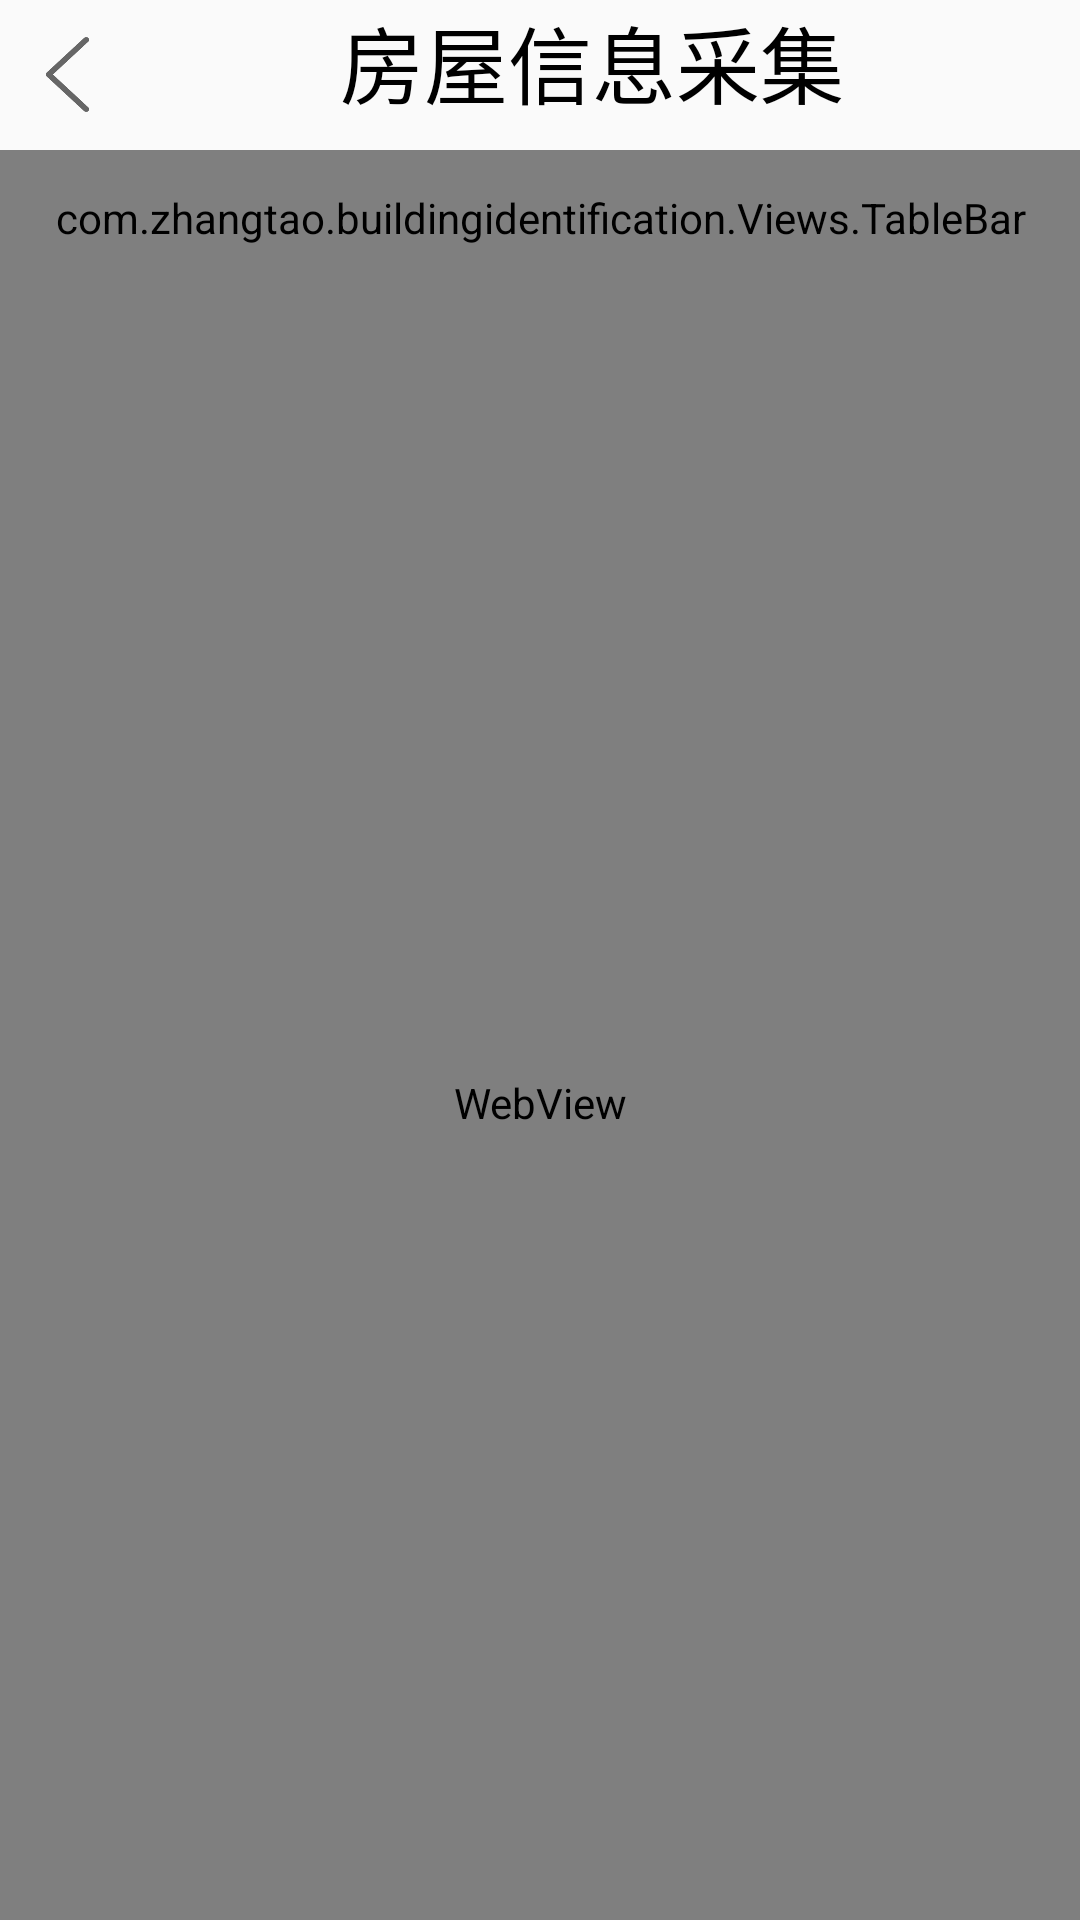

Reconstruct the res/layout file that produces this screen, plus the resources it refers to.
<!-- AndroidManifest.xml: application theme AppTheme -->
<!-- res/layout/activity_survey.xml -->
<?xml version="1.0" encoding="utf-8"?>
<LinearLayout xmlns:android="http://schemas.android.com/apk/res/android"
    xmlns:app="http://schemas.android.com/apk/res-auto"
    xmlns:tools="http://schemas.android.com/tools"
    android:orientation="vertical"
    android:layout_width="match_parent"
    android:layout_height="match_parent"
    tools:context=".surveyActivity">

    <LinearLayout
        android:layout_width="match_parent"
        android:layout_height="50dp"
        android:orientation="horizontal">

        <ImageView
            android:id="@+id/back_btn"
            android:layout_width="25dp"
            android:layout_height="25dp"
            android:src="@mipmap/back"
            android:layout_gravity="center_vertical"
            android:layout_marginStart="10dp"/>

        <TextView
            android:layout_width="match_parent"
            android:layout_height="wrap_content"
            android:text="房屋信息采集"
            android:gravity="center"
            android:textSize="28sp"
            android:textColor="@color/black"/>
    </LinearLayout>

    <com.zhangtao.buildingidentification.Views.TableBar
        android:id="@+id/table_bar"
        android:layout_width="match_parent"
        android:layout_height="45dp" />


    <WebView
        android:id="@+id/table_view"
        android:layout_width="match_parent"
        android:layout_height="match_parent"/>







</LinearLayout>
<!-- resources referenced by this layout -->
<resources>
  <!-- mipmap back: png bitmap (mipmap-mdpi, 5497 bytes) -->
  <style name="AppTheme" parent="Theme.AppCompat.Light.NoActionBar">
          
          <item name="colorPrimary">@color/colorPrimary</item>
          <item name="colorPrimaryDark">@color/colorPrimaryDark</item>
          <item name="colorAccent">@color/colorAccent</item>
      </style>
  <color name="colorPrimary">#008577</color>
  <color name="colorPrimaryDark">#00574B</color>
  <color name="colorAccent">#D81B60</color>
  <!-- not gathered from this repository: default colours our renderer supplied (Android Studio template values) -->
  <color name="black">#FF000000</color>
</resources>
